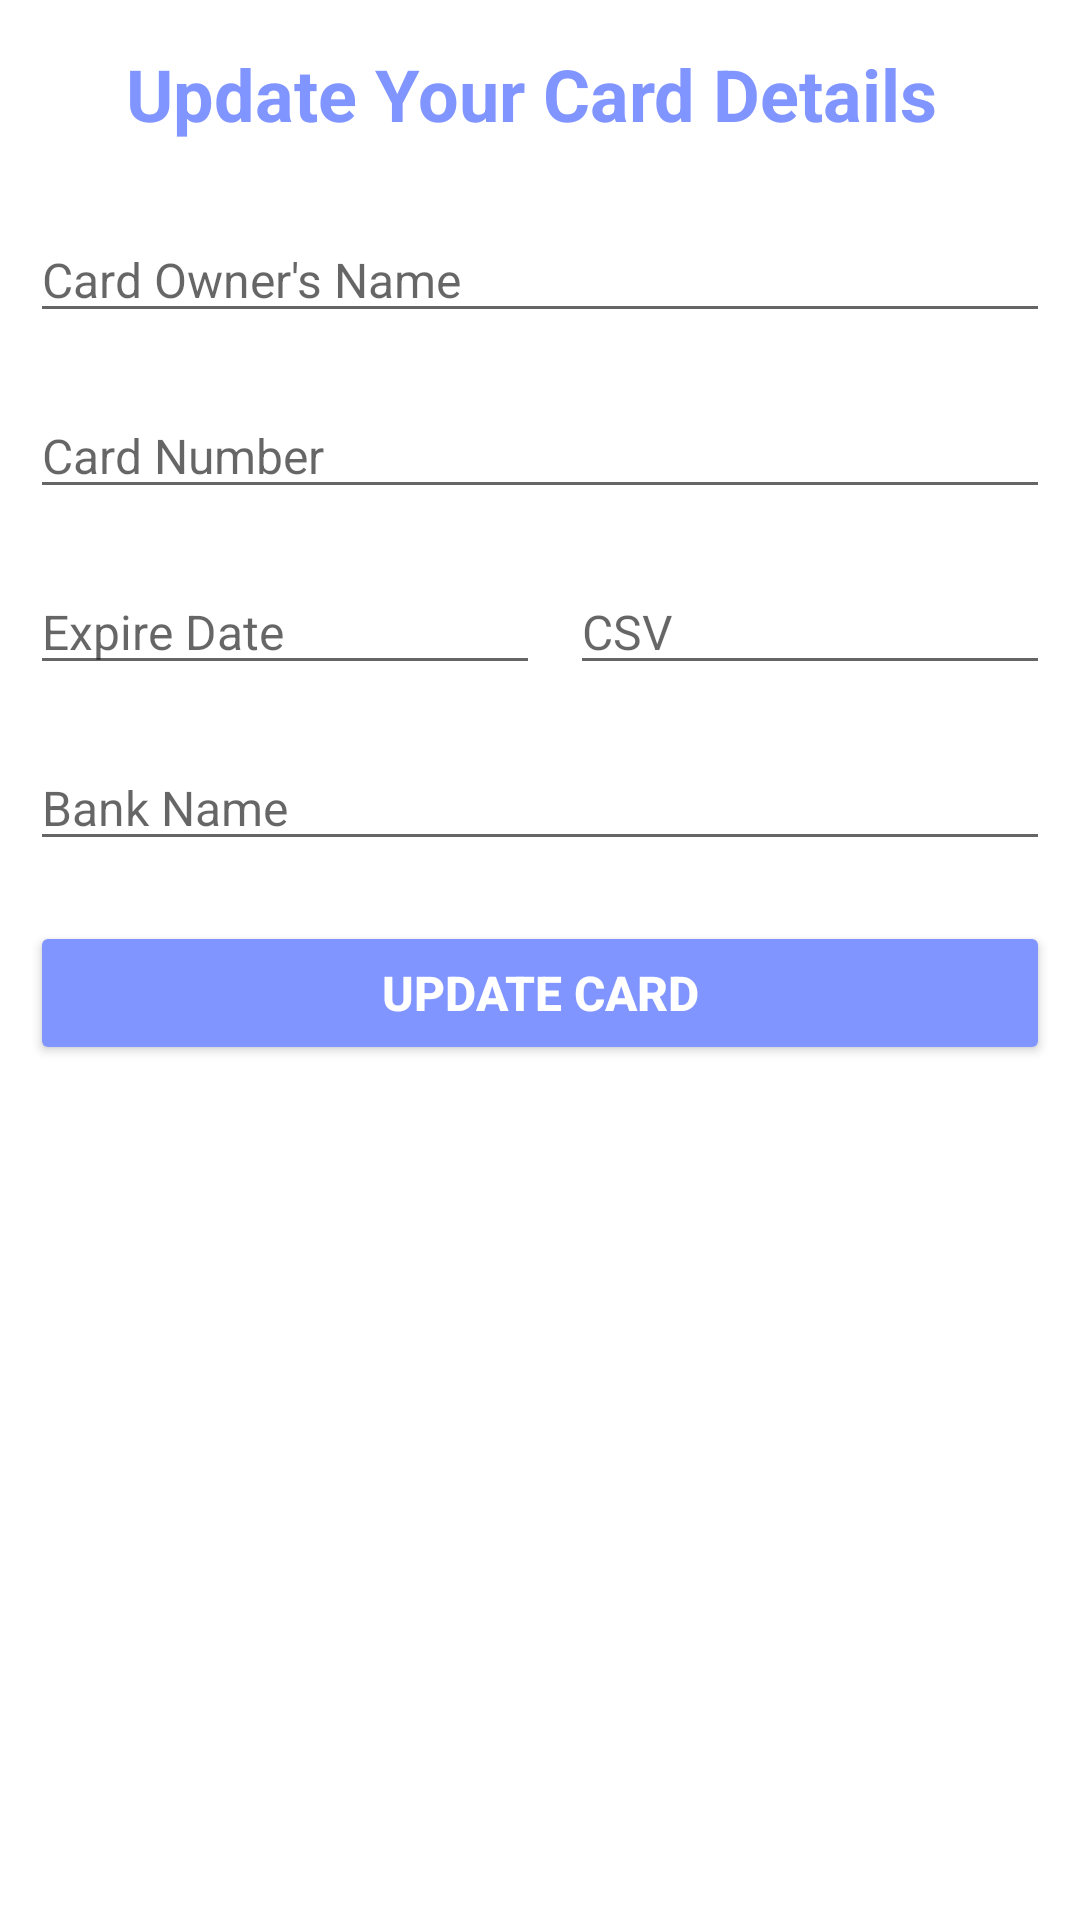

The Android layout XML behind this screen, and the referenced resources:
<!-- AndroidManifest.xml: application theme Theme.WellWork -->
<!-- res/layout/custom_update_card_details.xml -->
<?xml version="1.0" encoding="utf-8"?>
<LinearLayout xmlns:android="http://schemas.android.com/apk/res/android"
    xmlns:app="http://schemas.android.com/apk/res-auto"
    xmlns:tools="http://schemas.android.com/tools"
    android:layout_width="match_parent"
    android:layout_height="match_parent"
    android:orientation="vertical">

    <TextView
        android:id="@+id/textView3"
        android:layout_width="match_parent"
        android:layout_height="wrap_content"
        android:layout_margin="15dp"
        android:gravity="center"
        android:text="Update Your Card Details "
        android:textColor="@color/btn"
        android:textSize="24sp"
        android:textStyle="bold" />

    <EditText
        android:id="@+id/ownername_update"
        android:layout_width="match_parent"
        android:layout_height="wrap_content"
        android:layout_margin="10dp"
        android:ems="10"
        android:hint="Card Owner's Name"
        android:inputType="textPersonName"
        android:textColor="#000000"
        android:textSize="16sp" />

    <EditText
        android:id="@+id/cardnum_update"
        android:layout_width="match_parent"
        android:layout_height="wrap_content"
        android:layout_margin="10dp"
        android:ems="10"
        android:hint="Card Number"
        android:inputType="number"
        android:textColor="#000000"
        android:textSize="16sp" />

    <LinearLayout
        android:layout_width="match_parent"
        android:layout_height="wrap_content"
        android:layout_margin="10dp"
        android:orientation="horizontal">

        <LinearLayout
            android:layout_width="0dp"
            android:layout_height="match_parent"
            android:layout_weight="1"
            android:orientation="vertical">

            <EditText
                android:id="@+id/expiredate_update"
                android:layout_width="match_parent"
                android:layout_height="wrap_content"
                android:ems="10"
                android:hint="Expire Date"
                android:textColor="#000000"
                android:textSize="16sp" />
        </LinearLayout>

        <LinearLayout
            android:layout_width="0dp"
            android:layout_height="match_parent"
            android:layout_weight="1"
            android:orientation="vertical">

            <EditText
                android:id="@+id/cardcsv_update"
                android:layout_width="match_parent"
                android:layout_height="wrap_content"
                android:layout_marginStart="10dp"
                android:layout_marginLeft="10dp"
                android:ems="10"
                android:hint="CSV"
                android:inputType="number"
                android:textColor="#000000"
                android:textSize="16sp" />
        </LinearLayout>
    </LinearLayout>

    <EditText
        android:id="@+id/bankname_update"
        android:layout_width="match_parent"
        android:layout_height="wrap_content"
        android:layout_margin="10dp"
        android:ems="10"
        android:hint="Bank Name"
        android:inputType="textPersonName"
        android:textColor="#000000"
        android:textSize="16sp" />

    <Button
        android:id="@+id/updatebtn"
        android:layout_width="match_parent"
        android:layout_height="wrap_content"
        android:layout_margin="10dp"
        android:text="Update Card"
        android:textColor="#FFFFFF"
        android:textSize="16sp"
        android:textStyle="bold"
        app:backgroundTint="@color/btn"
        app:cornerRadius="20dp" />
</LinearLayout>
<!-- resources referenced by this layout -->
<resources>
  <color name="btn">#8095ff</color>
  <style name="Theme.WellWork" parent="Theme.MaterialComponents.DayNight.NoActionBar">
          
          <item name="colorPrimary">@color/colorPrimary</item>
          <item name="colorPrimaryVariant">@color/colorPrimary</item>
          <item name="colorOnPrimary">@color/white</item>
          
          <item name="colorSecondary">@color/teal_200</item>
          <item name="colorSecondaryVariant">@color/teal_700</item>
          <item name="colorOnSecondary">@color/black</item>
          
          <item name="android:statusBarColor" tools:targetApi="l">?attr/colorPrimaryVariant</item>
          
          <item name="android:windowAnimationStyle">@style/animation</item>
      </style>
  <color name="colorPrimary">#8095ff</color>
  <color name="white">#FFFFFFFF</color>
  <color name="teal_200">#FF03DAC5</color>
  <color name="teal_700">#FF018786</color>
  <color name="black">#FF000000</color>
  <style name="animation">
          <item name="android:windowEnterAnimation">@android:anim/fade_in</item>
          <item name="android:windowExitAnimation">@android:anim/fade_out</item>
      </style>
</resources>
